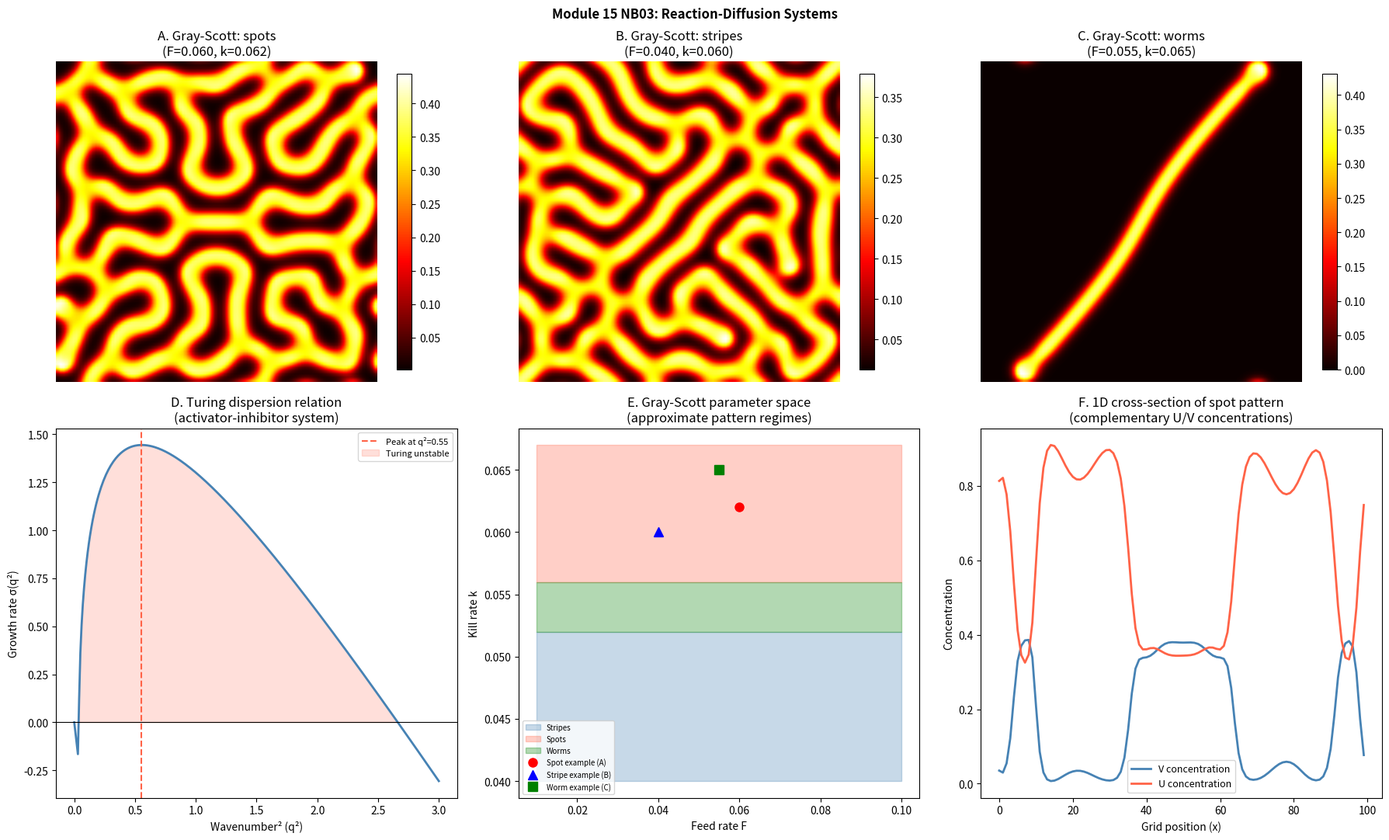

Reproduce this figure in Python.
import numpy as np
import matplotlib.pyplot as plt
import matplotlib.animation
from matplotlib.colors import Normalize

rng = np.random.default_rng(42)

# ---- Gray-Scott simulation ----
def gray_scott_step(U, V, Du, Dv, F, k, dt, dx):
    """
    One Euler time step of the Gray-Scott reaction-diffusion system.
    Uses finite differences with periodic boundary conditions (np.roll).
    """
    lap_U = (
        np.roll(U, 1, axis=0) + np.roll(U, -1, axis=0)
      + np.roll(U, 1, axis=1) + np.roll(U, -1, axis=1)
      - 4 * U
    ) / dx**2
    lap_V = (
        np.roll(V, 1, axis=0) + np.roll(V, -1, axis=0)
      + np.roll(V, 1, axis=1) + np.roll(V, -1, axis=1)
      - 4 * V
    ) / dx**2
    # Reaction terms
    react = U * V**2
    dU = Du * lap_U - react + F * (1 - U)
    dV = Dv * lap_V + react - (F + k) * V
    return U + dt * dU, V + dt * dV

def run_gray_scott(N=100, n_steps=5000, Du=0.16, Dv=0.08, F=0.060, k=0.062,
                    dt=1.0, dx=1.0, seed=42):
    """
    Run Gray-Scott simulation.
    Default parameters produce spot pattern (coral growth).
    Returns final U, V grids.
    """
    rng_local = np.random.default_rng(seed)
    # Initial conditions: all U=1, all V=0, with a small random perturbation
    U = np.ones((N, N))
    V = np.zeros((N, N))
    # Seed a square of V in the centre
    cx, cy = N//2, N//2
    sq = 5
    U[cx-sq:cx+sq, cy-sq:cy+sq] = 0.5
    V[cx-sq:cx+sq, cy-sq:cy+sq] = 0.25
    # Add tiny noise to break symmetry
    U += 0.01 * rng_local.standard_normal((N, N))
    V += 0.01 * rng_local.standard_normal((N, N))
    U = np.clip(U, 0, 1); V = np.clip(V, 0, 1)
    
    for _ in range(n_steps):
        U, V = gray_scott_step(U, V, Du, Dv, F, k, dt, dx)
    return U, V

# Run three parameter regimes
print('Running Gray-Scott (spots)...')
U_spots, V_spots = run_gray_scott(F=0.060, k=0.062, n_steps=8000)
print('Running Gray-Scott (stripes)...')
U_stripes, V_stripes = run_gray_scott(F=0.040, k=0.060, n_steps=8000)
print('Running Gray-Scott (worms)...')
U_worms, V_worms = run_gray_scott(F=0.055, k=0.065, n_steps=8000)
print('Done.')

# ---- Turing instability analysis (linearized) ----
# Using a simple activator-inhibitor (Gierer-Meinhardt-like)
def turing_dispersion(q2_vals, fu, fv, gu, gv, Du, Dv):
    """
    Growth rate of wavenumber q^2 under linearization around homogeneous SS.
    Turing unstable if max(sigma(q^2)) > 0 for some q^2 > 0.
    """
    sigmas = []
    for q2 in q2_vals:
        # 2x2 Jacobian with diffusion: A - D*q^2 I
        # characteristic polynomial -> eigenvalues
        a11 = fu - Du * q2
        a12 = fv
        a22 = gv - Dv * q2
        a21 = gu
        trace = a11 + a22
        det   = a11*a22 - a12*a21
        disc  = trace**2 - 4*det
        lam1  = (trace + np.sqrt(disc + 0j)) / 2
        lam2  = (trace - np.sqrt(disc + 0j)) / 2
        sigmas.append(max(lam1.real, lam2.real))
    return np.array(sigmas)

# Example activator-inhibitor Jacobian at SS
# (stable without diffusion: trace < 0, det > 0)
fu, fv = 3.0, -5.0  # activator: self-activates, inhibited by v
gu, gv = 2.0, -3.0  # inhibitor: produced by u, self-regulates
Du_ai, Dv_ai = 1.0, 10.0  # inhibitor diffuses 10x faster

q2_range = np.linspace(0, 3.0, 300)
sigma_ai = turing_dispersion(q2_range, fu, fv, gu, gv, Du_ai, Dv_ai)
q2_peak = q2_range[np.argmax(sigma_ai)]
print(f'Turing dispersion: peak sigma at q^2={q2_peak:.3f} (wavenumber q={np.sqrt(q2_peak):.3f})')

# Step 7 — Visualization
fig, axes = plt.subplots(2, 3, figsize=(18, 11))

# Panel A: spots
ax = axes[0, 0]
im = ax.imshow(V_spots, cmap='hot', origin='lower', interpolation='bilinear')
plt.colorbar(im, ax=ax, shrink=0.8)
ax.set_title('A. Gray-Scott: spots\n(F=0.060, k=0.062)')
ax.axis('off')

# Panel B: stripes
ax = axes[0, 1]
im = ax.imshow(V_stripes, cmap='hot', origin='lower', interpolation='bilinear')
plt.colorbar(im, ax=ax, shrink=0.8)
ax.set_title('B. Gray-Scott: stripes\n(F=0.040, k=0.060)')
ax.axis('off')

# Panel C: worms
ax = axes[0, 2]
im = ax.imshow(V_worms, cmap='hot', origin='lower', interpolation='bilinear')
plt.colorbar(im, ax=ax, shrink=0.8)
ax.set_title('C. Gray-Scott: worms\n(F=0.055, k=0.065)')
ax.axis('off')

# Panel D: Turing dispersion relation
ax = axes[1, 0]
ax.plot(q2_range, sigma_ai, 'steelblue', lw=2)
ax.axhline(0, color='k', lw=0.8)
ax.axvline(q2_peak, color='tomato', ls='--', lw=1.5, label=f'Peak at q²={q2_peak:.2f}')
ax.fill_between(q2_range, sigma_ai, 0,
                  where=(sigma_ai > 0), alpha=0.2, color='tomato', label='Turing unstable')
ax.set_xlabel('Wavenumber² (q²)')
ax.set_ylabel('Growth rate σ(q²)')
ax.set_title('D. Turing dispersion relation\n(activator-inhibitor system)')
ax.legend(fontsize=8)

# Panel E: Gray-Scott (f,k) parameter space sketch
ax = axes[1, 1]
# Approximate regime boundaries (from Pearson 1993 classification)
f_vals = np.linspace(0.01, 0.10, 200)
ax.fill_between(f_vals, 0.040, 0.052, alpha=0.3, color='steelblue', label='Stripes')
ax.fill_between(f_vals, 0.056, 0.067, alpha=0.3, color='tomato', label='Spots')
ax.fill_between(f_vals, 0.052, 0.056, alpha=0.3, color='green', label='Worms')
ax.plot(0.060, 0.062, 'ro', ms=8, label='Spot example (A)')
ax.plot(0.040, 0.060, 'b^', ms=8, label='Stripe example (B)')
ax.plot(0.055, 0.065, 'gs', ms=8, label='Worm example (C)')
ax.set_xlabel('Feed rate F'); ax.set_ylabel('Kill rate k')
ax.set_title('E. Gray-Scott parameter space\n(approximate pattern regimes)')
ax.legend(fontsize=7)

# Panel F: 1D reaction-diffusion profile for spots
ax = axes[1, 2]
row = V_spots[50, :]
ax.plot(row, 'steelblue', lw=2, label='V concentration')
row_u = U_spots[50, :]
ax.plot(row_u, 'tomato', lw=2, label='U concentration')
ax.set_xlabel('Grid position (x)'); ax.set_ylabel('Concentration')
ax.set_title('F. 1D cross-section of spot pattern\n(complementary U/V concentrations)')
ax.legend(fontsize=9)

plt.suptitle('Module 15 NB03: Reaction-Diffusion Systems', fontsize=12, fontweight='bold')
plt.tight_layout()
plt.savefig('reaction_diffusion_systems.png', dpi=150, bbox_inches='tight')
plt.show()
